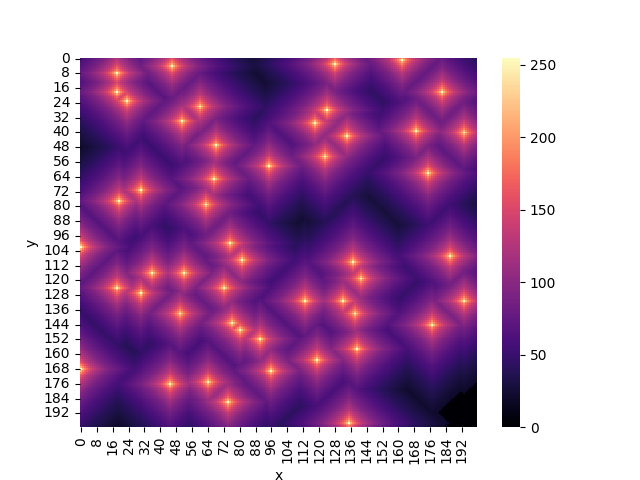

Values plotted in this chart, from the file beside it:
x, y, cost
0, 0, 57.25
0, 1, 59.51
0, 2, 61.87
0, 3, 64.32
0, 4, 66.87
0, 5, 69.54
0, 6, 72.33
0, 7, 75.26
0, 8, 78.33
0, 9, 75.26
0, 10, 72.33
0, 11, 69.54
0, 12, 66.87
0, 13, 64.32
0, 14, 66.87
0, 15, 69.54
0, 16, 72.33
0, 17, 75.26
0, 18, 78.33
0, 19, 75.26
0, 20, 72.33
0, 21, 69.54
0, 22, 66.87
0, 23, 64.32
0, 24, 61.87
0, 25, 59.51
0, 26, 57.25
0, 27, 55.07
0, 28, 52.96
0, 29, 50.93
0, 30, 48.96
0, 31, 47.06
0, 32, 45.21
0, 33, 43.42
0, 34, 41.68
0, 35, 39.99
0, 36, 38.34
0, 37, 36.74
0, 38, 35.19
0, 39, 33.67
0, 40, 32.19
0, 41, 30.74
0, 42, 29.33
0, 43, 27.95
0, 44, 26.6
0, 45, 25.28
0, 46, 23.99
0, 47, 22.73
0, 48, 21.49
0, 49, 22.73
0, 50, 23.99
0, 51, 25.28
0, 52, 26.6
0, 53, 27.95
0, 54, 29.33
0, 55, 30.74
0, 56, 32.19
0, 57, 33.67
0, 58, 35.19
0, 59, 36.74
... 39,940 more rows
